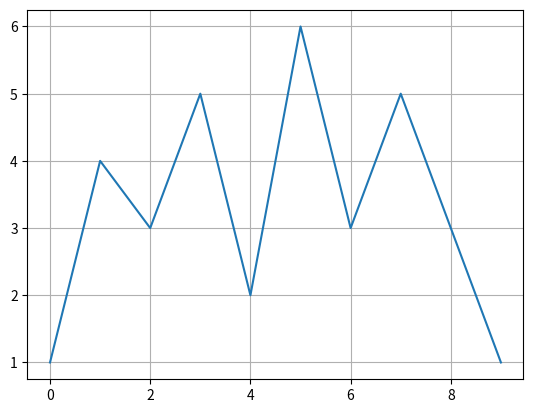

The matplotlib source for this figure:
# import numpy as np
# arr = np.arange(30).reshape((6, 5))
# print(arr)
# sum_mat = np.sum(arr, axis=1, keepdims=True)
# print(sum_mat)
# arr = np.arange(5).reshape((1, 5))
# print(np.sum(arr, axis=1, keepdims=True))
# print("------")
# X = np.arange(6).reshape((3,2))
# print(X)
# W = np.array([0.2, 0.5, 0.6]).reshape((1, -1))
# b = np.array([3])
# def sigmoid(x):
#     # Return sigmoid of an input
#     return np.exp(x)/(1 + np.exp(x))
# ans = sigmoid(np.matmul(W,X) + b)
# print(ans)
# print('-------')
import matplotlib.pyplot as plt
import numpy as np

a = np.array([1,4,3,5,2,6,3,5,3,1])
plt.plot(a)
plt.grid('on')
plt.show()
print(np.arange(10))

